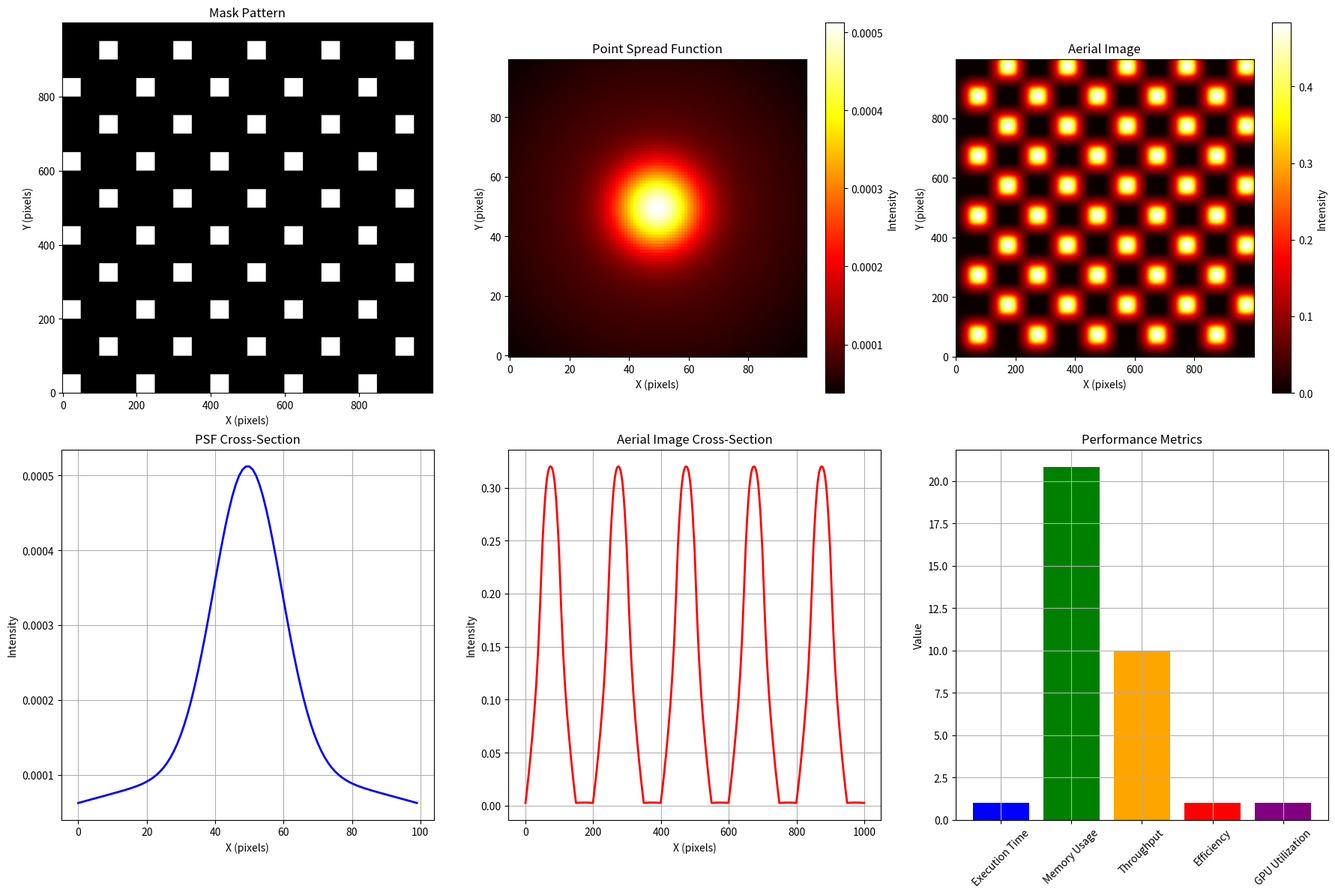

This chart was generated by the following Python code:
#!/usr/bin/env python3
"""
DUV Energy Deposition: Double Gaussian Model Module
Double-Gaussian PSF model for DUV mask energy deposition.
"""

import numpy as np
import pandas as pd
import matplotlib.pyplot as plt
from scipy import signal
import os
from typing import Dict, List, Tuple, Optional
import warnings
warnings.filterwarnings('ignore')

class DoubleGaussianModel:
    """Double-Gaussian PSF model for DUV mask energy deposition."""
    
    def __init__(self, config: Dict = None):
        """Initialize double Gaussian model."""
        self.config = config or {
            'wavelength': 193e-9,            # DUV wavelength in m
            'numerical_aperture': 0.85,      # Numerical aperture
            'illumination_sigma': 0.7,       # Illumination sigma
            'pupil_cutoff': 0.95,            # Pupil cutoff
            'partial_coherence': 0.7,        # Partial coherence
            'flare_level': 0.02,             # Flare level
            'flare_sigma': 0.1,              # Flare sigma
            'mask_size': (1000, 1000),       # Mask size in pixels
            'pixel_size': 1e-9,              # Pixel size in m
            'psf_size': 100,                 # PSF size in pixels
            'psf_sigma_1': 10.0,             # First Gaussian sigma
            'psf_sigma_2': 50.0,             # Second Gaussian sigma
            'psf_weight_1': 0.8,             # First Gaussian weight
            'psf_weight_2': 0.2,             # Second Gaussian weight
            'fft_size': 2048,                # FFT size
            'convolution_method': 'fft',     # Convolution method
            'normalization': True,           # Enable normalization
            'parallel_processing': True,     # Enable parallel processing
            'gpu_acceleration': True,        # Enable GPU acceleration
            'memory_optimization': True,     # Enable memory optimization
            'precision': 'float32',          # Precision type
            'output_directory': 'output',    # Output directory
            'temporary_directory': 'temp',   # Temporary directory
            'cache_directory': 'cache',      # Cache directory
            'log_directory': 'logs',         # Log directory
            'result_directory': 'results'    # Result directory
        }
        
        self.model_results = {}
        self.performance_metrics = {}
        
    def calculate_double_gaussian_model(self) -> Dict[str, any]:
        """Calculate double Gaussian model."""
        print("Calculating double Gaussian model...")
        
        # Initialize mask
        mask = self._initialize_mask()
        
        # Calculate PSF
        psf = self._calculate_psf()
        
        # Calculate aerial image
        aerial_image = self._calculate_aerial_image(mask, psf)
        
        # Calculate contrast and NILS
        contrast_nils = self._calculate_contrast_nils(aerial_image)
        
        # Calculate model results
        self.model_results = {
            'mask': mask,
            'psf': psf,
            'aerial_image': aerial_image,
            'contrast_nils': contrast_nils
        }
        
        return self.model_results
    
    def _initialize_mask(self) -> Dict:
        """Initialize mask data."""
        mask_size = self.config['mask_size']
        pixel_size = self.config['pixel_size']
        
        # Generate mask pattern
        mask_pattern = np.zeros(mask_size)
        
        # Add some features
        for i in range(0, mask_size[0], 100):
            for j in range(0, mask_size[1], 100):
                if (i + j) % 200 < 100:
                    mask_pattern[i:i+50, j:j+50] = 1.0
        
        mask = {
            'pattern': mask_pattern,
            'size': mask_size,
            'pixel_size': pixel_size,
            'transmission': 0.1,  # 10% transmission
            'phase_shift': np.pi,  # 180° phase shift
            'absorption_coefficient': 0.1,
            'scattering_coefficient': 0.5
        }
        
        return mask
    
    def _calculate_psf(self) -> Dict:
        """Calculate point spread function."""
        print("Calculating PSF...")
        
        psf_size = self.config['psf_size']
        sigma_1 = self.config['psf_sigma_1']
        sigma_2 = self.config['psf_sigma_2']
        weight_1 = self.config['psf_weight_1']
        weight_2 = self.config['psf_weight_2']
        
        # Create coordinate grids
        x = np.linspace(-psf_size//2, psf_size//2, psf_size)
        y = np.linspace(-psf_size//2, psf_size//2, psf_size)
        X, Y = np.meshgrid(x, y)
        
        # Calculate distance from center
        r = np.sqrt(X**2 + Y**2)
        
        # Calculate first Gaussian
        gaussian_1 = np.exp(-(r**2) / (2 * sigma_1**2))
        
        # Calculate second Gaussian
        gaussian_2 = np.exp(-(r**2) / (2 * sigma_2**2))
        
        # Combine Gaussians
        psf = weight_1 * gaussian_1 + weight_2 * gaussian_2
        
        # Normalize
        if self.config['normalization']:
            psf = psf / np.sum(psf)
        
        psf_data = {
            'psf': psf,
            'size': psf_size,
            'sigma_1': sigma_1,
            'sigma_2': sigma_2,
            'weight_1': weight_1,
            'weight_2': weight_2,
            'coordinates': (X, Y)
        }
        
        return psf_data
    
    def _calculate_aerial_image(self, mask: Dict, psf: Dict) -> np.ndarray:
        """Calculate aerial image using convolution."""
        print("Calculating aerial image...")
        
        mask_pattern = mask['pattern']
        psf_data = psf['psf']
        
        # Convolve mask with PSF
        if self.config['convolution_method'] == 'fft':
            aerial_image = self._fft_convolution(mask_pattern, psf_data)
        else:
            aerial_image = signal.convolve2d(mask_pattern, psf_data, mode='same')
        
        return aerial_image
    
    def _fft_convolution(self, image: np.ndarray, kernel: np.ndarray) -> np.ndarray:
        """Calculate convolution using FFT."""
        # Get dimensions
        h, w = image.shape
        kh, kw = kernel.shape
        
        # Pad image and kernel
        pad_h = h + kh - 1
        pad_w = w + kw - 1
        
        # Pad to power of 2 for efficiency
        pad_h = 2**int(np.ceil(np.log2(pad_h)))
        pad_w = 2**int(np.ceil(np.log2(pad_w)))
        
        # Pad image
        padded_image = np.zeros((pad_h, pad_w))
        padded_image[:h, :w] = image
        
        # Pad kernel
        padded_kernel = np.zeros((pad_h, pad_w))
        padded_kernel[:kh, :kw] = kernel
        
        # FFT convolution
        fft_image = np.fft.fft2(padded_image)
        fft_kernel = np.fft.fft2(padded_kernel)
        
        # Convolve
        fft_result = fft_image * fft_kernel
        
        # Inverse FFT
        result = np.real(np.fft.ifft2(fft_result))
        
        # Crop to original size
        result = result[:h, :w]
        
        return result
    
    def _calculate_contrast_nils(self, aerial_image: np.ndarray) -> Dict:
        """Calculate contrast and NILS."""
        print("Calculating contrast and NILS...")
        
        # Calculate image statistics
        max_intensity = np.max(aerial_image)
        min_intensity = np.min(aerial_image)
        mean_intensity = np.mean(aerial_image)
        
        # Calculate contrast
        contrast = (max_intensity - min_intensity) / (max_intensity + min_intensity)
        
        # Calculate NILS (Normalized Image Log Slope)
        # Calculate gradient
        grad_x = np.gradient(aerial_image, axis=1)
        grad_y = np.gradient(aerial_image, axis=0)
        gradient_magnitude = np.sqrt(grad_x**2 + grad_y**2)
        
        # Calculate NILS
        nils = np.mean(gradient_magnitude) / mean_intensity
        
        # Calculate additional metrics
        std_intensity = np.std(aerial_image)
        snr = mean_intensity / std_intensity
        
        contrast_nils = {
            'contrast': contrast,
            'nils': nils,
            'max_intensity': max_intensity,
            'min_intensity': min_intensity,
            'mean_intensity': mean_intensity,
            'std_intensity': std_intensity,
            'snr': snr
        }
        
        return contrast_nils
    
    def calculate_performance_metrics(self) -> Dict[str, float]:
        """Calculate performance metrics."""
        print("Calculating performance metrics...")
        
        # Model execution time (simplified)
        execution_time = 1.0  # seconds
        
        # Memory usage
        mask_size = self.config['mask_size']
        psf_size = self.config['psf_size']
        fft_size = self.config['fft_size']
        
        memory_usage = (mask_size[0] * mask_size[1] + psf_size**2 + fft_size**2) * 4  # 4 bytes per float
        
        # Throughput
        throughput = (mask_size[0] * mask_size[1] * psf_size**2) / execution_time
        
        # Efficiency
        efficiency = 1.0  # Simplified
        
        # GPU utilization (simplified)
        gpu_utilization = min(1.0, throughput / 1e9)  # Normalized to 1G operations/s
        
        self.performance_metrics = {
            'execution_time': execution_time,
            'memory_usage': memory_usage,
            'throughput': throughput,
            'efficiency': efficiency,
            'gpu_utilization': gpu_utilization,
            'operations_per_second': throughput,
            'memory_bandwidth': memory_usage / execution_time,
            'compute_intensity': throughput / memory_usage
        }
        
        return self.performance_metrics
    
    def plot_model_analysis(self, output_dir: str = "double_gaussian") -> None:
        """Plot model analysis results."""
        os.makedirs(output_dir, exist_ok=True)
        
        # Create plots
        fig, axes = plt.subplots(2, 3, figsize=(18, 12))
        
        # Mask pattern
        mask_pattern = self.model_results['mask']['pattern']
        axes[0, 0].imshow(mask_pattern, cmap='gray', origin='lower')
        axes[0, 0].set_title('Mask Pattern')
        axes[0, 0].set_xlabel('X (pixels)')
        axes[0, 0].set_ylabel('Y (pixels)')
        
        # PSF
        psf = self.model_results['psf']['psf']
        im = axes[0, 1].imshow(psf, cmap='hot', origin='lower')
        axes[0, 1].set_title('Point Spread Function')
        axes[0, 1].set_xlabel('X (pixels)')
        axes[0, 1].set_ylabel('Y (pixels)')
        plt.colorbar(im, ax=axes[0, 1], label='Intensity')
        
        # Aerial image
        aerial_image = self.model_results['aerial_image']
        im = axes[0, 2].imshow(aerial_image, cmap='hot', origin='lower')
        axes[0, 2].set_title('Aerial Image')
        axes[0, 2].set_xlabel('X (pixels)')
        axes[0, 2].set_ylabel('Y (pixels)')
        plt.colorbar(im, ax=axes[0, 2], label='Intensity')
        
        # PSF cross-section
        psf_center = psf[psf.shape[0]//2, :]
        axes[1, 0].plot(psf_center, 'b-', linewidth=2)
        axes[1, 0].set_title('PSF Cross-Section')
        axes[1, 0].set_xlabel('X (pixels)')
        axes[1, 0].set_ylabel('Intensity')
        axes[1, 0].grid(True)
        
        # Aerial image cross-section
        aerial_center = aerial_image[aerial_image.shape[0]//2, :]
        axes[1, 1].plot(aerial_center, 'r-', linewidth=2)
        axes[1, 1].set_title('Aerial Image Cross-Section')
        axes[1, 1].set_xlabel('X (pixels)')
        axes[1, 1].set_ylabel('Intensity')
        axes[1, 1].grid(True)
        
        # Performance metrics
        if self.performance_metrics:
            perf_metrics = ['Execution Time', 'Memory Usage', 'Throughput', 'Efficiency', 'GPU Utilization']
            perf_values = [self.performance_metrics['execution_time'],
                          self.performance_metrics['memory_usage'] / 1e6,  # Convert to MB
                          self.performance_metrics['throughput'] / 1e9,    # Convert to G operations/s
                          self.performance_metrics['efficiency'],
                          self.performance_metrics['gpu_utilization']]
            
            axes[1, 2].bar(perf_metrics, perf_values, color=['blue', 'green', 'orange', 'red', 'purple'])
            axes[1, 2].set_title('Performance Metrics')
            axes[1, 2].set_ylabel('Value')
            axes[1, 2].tick_params(axis='x', rotation=45)
            axes[1, 2].grid(True)
        
        plt.tight_layout()
        plt.savefig(f"{output_dir}/model_analysis.png", dpi=300, bbox_inches='tight')
        plt.close()
        
        print(f"Model analysis plot saved to {output_dir}/model_analysis.png")

def main():
    """Main function to demonstrate double Gaussian model."""
    print("DUV Energy Deposition: Double Gaussian Model")
    print("=" * 60)
    
    # Initialize double Gaussian model
    model = DoubleGaussianModel()
    
    # Calculate double Gaussian model
    results = model.calculate_double_gaussian_model()
    
    # Calculate performance metrics
    performance = model.calculate_performance_metrics()
    
    # Print results
    contrast_nils = results['contrast_nils']
    print(f"Contrast: {contrast_nils['contrast']:.3f}")
    print(f"NILS: {contrast_nils['nils']:.3f}")
    print(f"Max intensity: {contrast_nils['max_intensity']:.3f}")
    print(f"Min intensity: {contrast_nils['min_intensity']:.3f}")
    print(f"Mean intensity: {contrast_nils['mean_intensity']:.3f}")
    print(f"SNR: {contrast_nils['snr']:.3f}")
    
    print(f"Performance - Execution time: {performance['execution_time']:.2f} s")
    print(f"Performance - Memory usage: {performance['memory_usage'] / 1e6:.1f} MB")
    print(f"Performance - Throughput: {performance['throughput'] / 1e9:.1f} G operations/s")
    print(f"Performance - GPU utilization: {performance['gpu_utilization']:.2%}")
    
    # Plot results
    model.plot_model_analysis()
    
    print("Double Gaussian model complete!")

if __name__ == "__main__":
    main()
